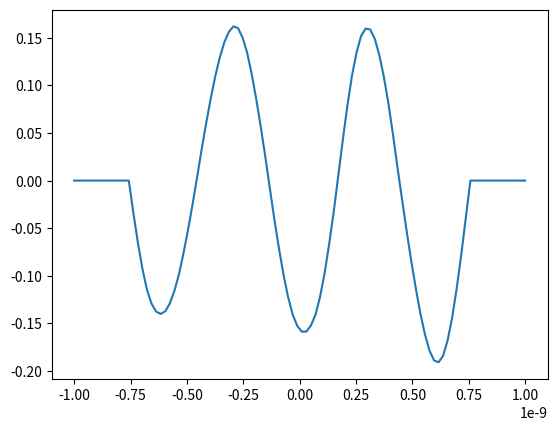

Recreate this plot in Python.
# -*- coding: utf-8 -*-
"""
Created on Fri May 10 19:59:52 2024

@author: Owner



"""

### IMPORTS ###
import numpy as np
from scipy.sparse import diags #Allows us to construct our matrices
from scipy.sparse.linalg import eigsh #Solves the Eigenvalue problem
import matplotlib.pyplot as plt

### CONSTANTS ###
N = 100
hbar = 1.054571800e-34         # Reduced Planck's constant
m = 9.10938356e-31            # Electron mass [kg]
xmin = -1e-9
xmax = 1e-9
x = np.linspace(xmin, xmax, N)
dx = (xmax - xmin)/(N + 1)
L = 1.5e-9
W = 1e-3
U = np.where((x < L/2) & (x > -L/2), 0, W)

k = 5
scale = 50

### PREPARE MATRICES ###
d2dx2 = diags([1, -2, 1], offsets=[-1, 0, 1], shape=(N, N))/(dx**2)
T = -(hbar**2)/(2 * m) * d2dx2
V = diags(U)
H = T + V

### CALCULATE EIGENSTATES ###
eigvals, eigvecs = eigsh(H, which="SM", k=k)

### PLOTTING ###
# plt.plot(x, U)
# for i in range(k):
#     plt.plot(x, np.full_like(x, eigvals[i]), "k--")
#     plt.plot(x, eigvals[i] + eigvecs[:, i] * scale, 'k')
#     plt.plot(x, eigvals[i] + eigvecs[:, i] * eigvecs[:, i].conj() * scale * scale, 'b')
# plt.show()

plt.plot(x,eigvecs[:,3])

